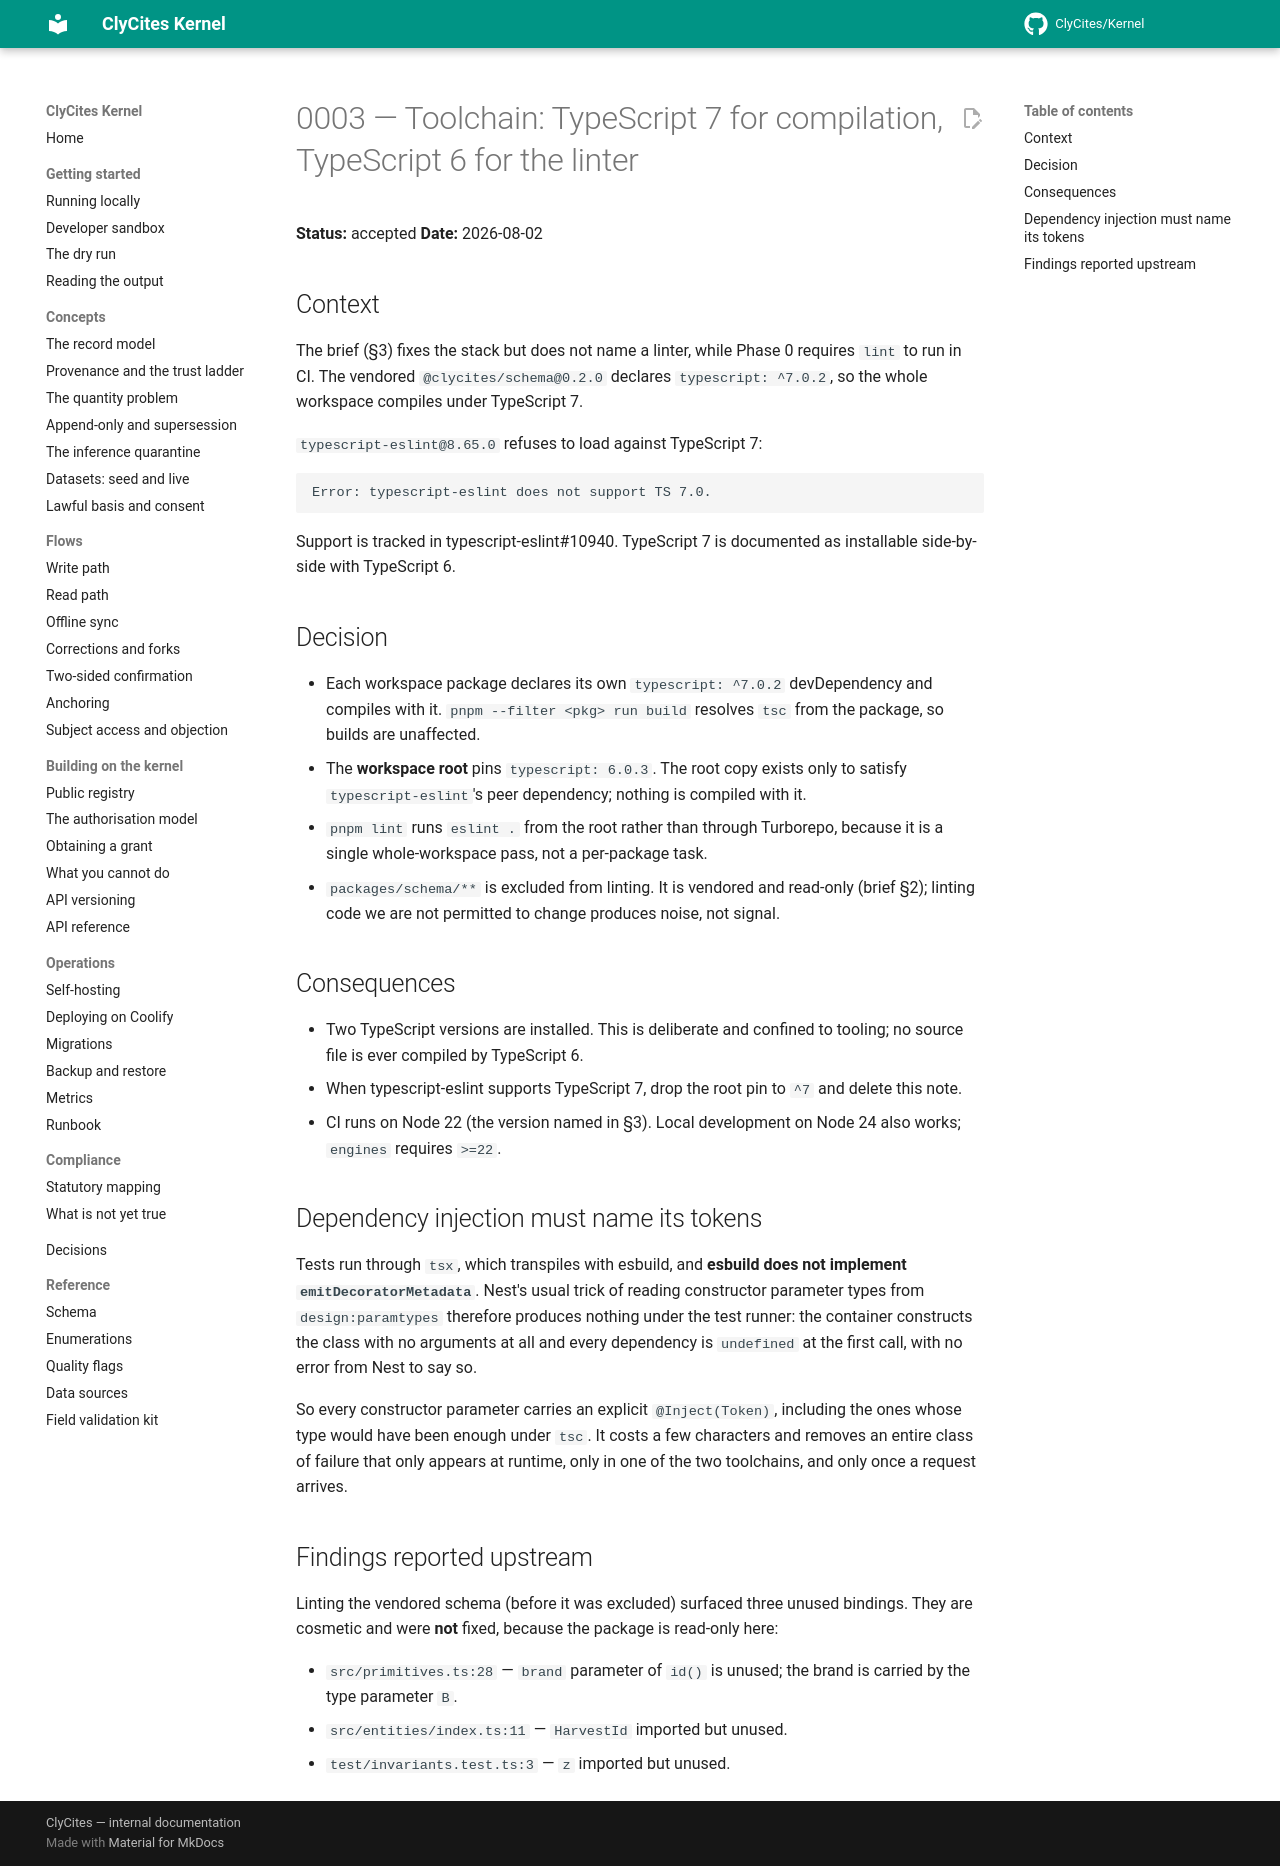

repository: ClyCites/Kernel · page: dev/decisions/0003-toolchain/index.html · generator: mkdocs

# 0003 — Toolchain: TypeScript 7 for compilation, TypeScript 6 for the linter

**Status:** accepted
**Date:** 2026-08-02

## Context

The brief (§3) fixes the stack but does not name a linter, while Phase 0 requires
`lint` to run in CI. The vendored `@clycites/schema@0.2.0` declares
`typescript: ^7.0.2`, so the whole workspace compiles under TypeScript 7.

`typescript-eslint@8.65.0` refuses to load against TypeScript 7:

```
Error: typescript-eslint does not support TS 7.0.
```

Support is tracked in typescript-eslint#10940. TypeScript 7 is documented as
installable side-by-side with TypeScript 6.

## Decision

- Each workspace package declares its own `typescript: ^7.0.2` devDependency and
  compiles with it. `pnpm --filter <pkg> run build` resolves `tsc` from the
  package, so builds are unaffected.
- The **workspace root** pins `typescript: 6.0.3`. The root copy exists only to
  satisfy `typescript-eslint`'s peer dependency; nothing is compiled with it.
- `pnpm lint` runs `eslint .` from the root rather than through Turborepo,
  because it is a single whole-workspace pass, not a per-package task.
- `packages/schema/**` is excluded from linting. It is vendored and read-only
  (brief §2); linting code we are not permitted to change produces noise, not
  signal.

## Consequences

- Two TypeScript versions are installed. This is deliberate and confined to
  tooling; no source file is ever compiled by TypeScript 6.
- When typescript-eslint supports TypeScript 7, drop the root pin to `^7` and
  delete this note.
- CI runs on Node 22 (the version named in §3). Local development on Node 24
  also works; `engines` requires `>=22`.

## Dependency injection must name its tokens

Tests run through `tsx`, which transpiles with esbuild, and **esbuild does not
implement `emitDecoratorMetadata`**. Nest's usual trick of reading constructor
parameter types from `design:paramtypes` therefore produces nothing under the
test runner: the container constructs the class with no arguments at all and
every dependency is `undefined` at the first call, with no error from Nest to
say so.

So every constructor parameter carries an explicit `@Inject(Token)`, including
the ones whose type would have been enough under `tsc`. It costs a few
characters and removes an entire class of failure that only appears at runtime,
only in one of the two toolchains, and only once a request arrives.

## Findings reported upstream

Linting the vendored schema (before it was excluded) surfaced three unused
bindings. They are cosmetic and were **not** fixed, because the package is
read-only here:

- `src/primitives.ts:28` — `brand` parameter of `id()` is unused; the brand is
  carried by the type parameter `B`.
- `src/entities/index.ts:11` — `HarvestId` imported but unused.
- `test/invariants.test.ts:3` — `z` imported but unused.
